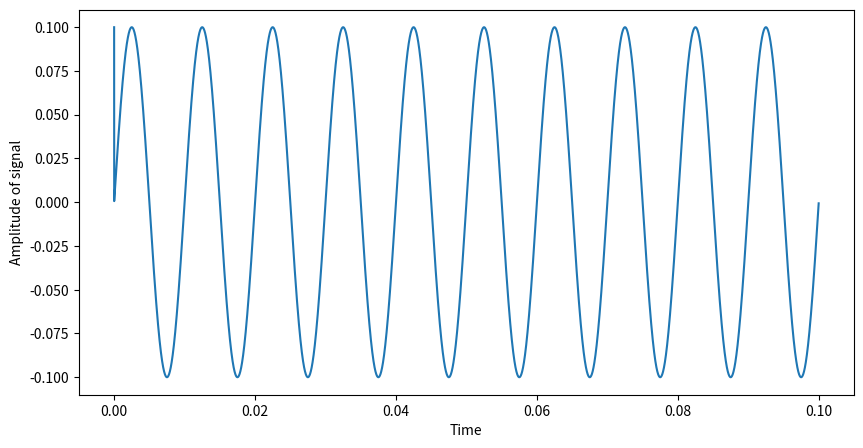
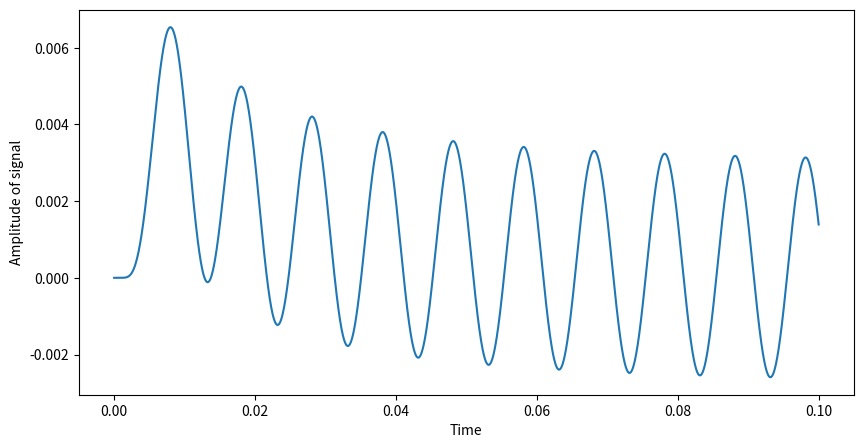
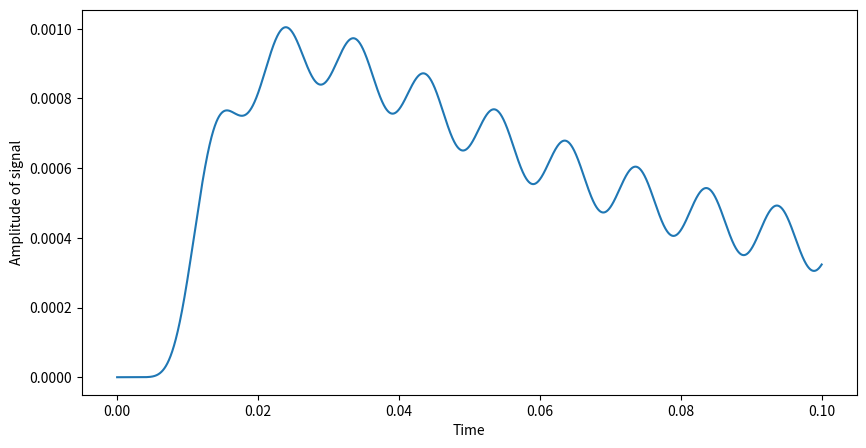
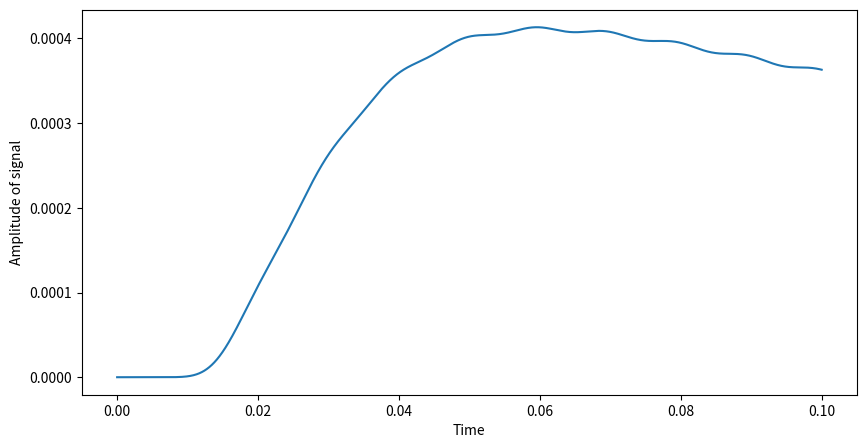
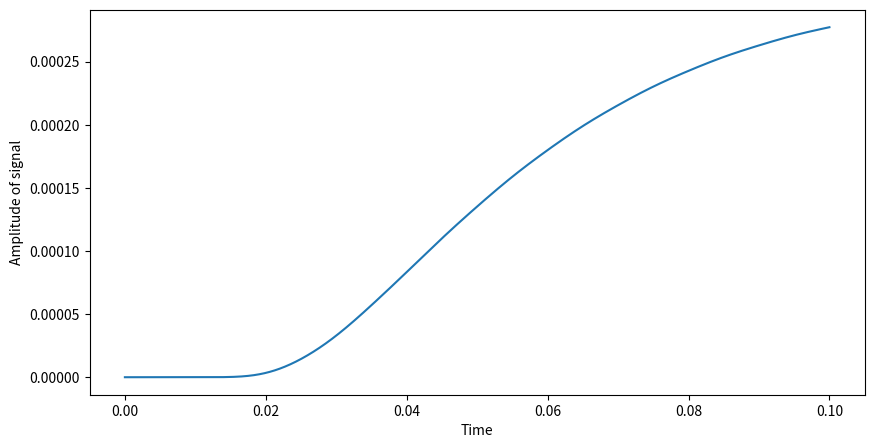
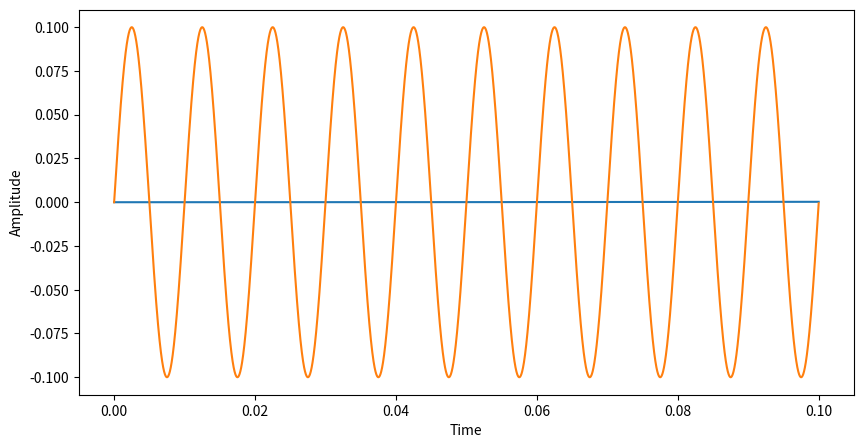

The matplotlib source for these figures, in order:
#!/usr/bin/env python
# coding: utf-8

# In[7]:


import numpy as np
import matplotlib.pyplot as plt
# Simuleringsparametere
C = 1e-10
R = 1e11
r = 1e6
V0 = 100e-3
# Spenningspuls
def Vs(t,V0,t0):
    return V0*np.sin(2*np.pi*t/t0)
# Simuleringsparameter
RC = R*C
rC = r*C
dt = 0.1*rC
T = RC/100.0
t0 = T*0.1
nsteps = int(T/dt)
L = 100
V = np.zeros((nsteps,L))
t = np.zeros((nsteps,1))
V[0,0] = V0
#Løser kabellikningen ved hjelp av Eulers metode. 
for j in range(0,nsteps-1):
    t[j+1] = t[j] + dt
    V[j+1,0] = Vs(t[j+1],V0,t0)
    for i in range(1,L-1):
        V[j+1,i] = V[j,i] + dt*(-V[j,i]/RC + (V[j,i+1]-2*V[j,i]+V[j,i-1])/rC)
    V[j+1,L-1] = V[j,L-1] + dt*(-V[j,L-1]/RC + (-V[j,L-1]+V[j,L-2])/rC)


# In[11]:




#Plotter tidsutviklingen for utvalgt posisjoner langs cellemembranen. 
for i in range(0,L-1,20):
    plt.figure(figsize=(10,5))
    plt.plot(t, V[:, i])
    plt.ylabel('Amplitude of signal')
    plt.xlabel('Time')
plt.figure(figsize=(10,5))
plt.plot(t, V[:, L-1])
plt.ylabel('Amplitude of signal')
plt.xlabel('Time')


# In[6]:





# In[13]:


#Plott av sinusfunksjonen
plt.plot(t, Vs(t, V0, t0))
plt.xlabel('Time')
plt.ylabel('Amplitude')


# In[ ]:




